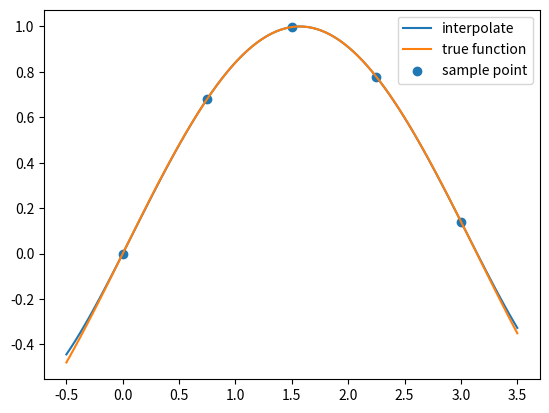

Here is the Python script that generated this plot:
import numpy as np

def interpolate_lag(xlist,ylist):
    n = np.size(xlist)
    if n != np.size(ylist):
        ValueError('length of xlist should equal to length of ylist')

    def A(i,x):
        j = 0
        A = 1
        while(j < n):
            if j != i:
                A *= (x - xlist[j])/(xlist[i] - xlist[j])
            j += 1
        return A
    
    def fun(x):
        i = 0
        P = 0
        while(i < n):
            P += ylist[i] * A(i,x)
            i += 1
        
        return P

    return fun 

def ip_test():
    xlist = np.linspace(0,3,5)
    tfun = lambda x: np.sin(x)
    ylist = tfun(xlist)

    xxlist = np.linspace(-0.5,3.5,100)
    func = interpolate_lag(xlist,ylist)
    yylist = func(xxlist)

    import matplotlib.pyplot as plt
    plt.figure(1)
    plt.plot(xxlist,yylist,label = 'interpolate')
    plt.plot(xxlist,tfun(xxlist),label = 'true function')
    plt.scatter(xlist,ylist,label = 'sample point')
    plt.legend()
    plt.show()

if __name__ == "__main__":
    ip_test()